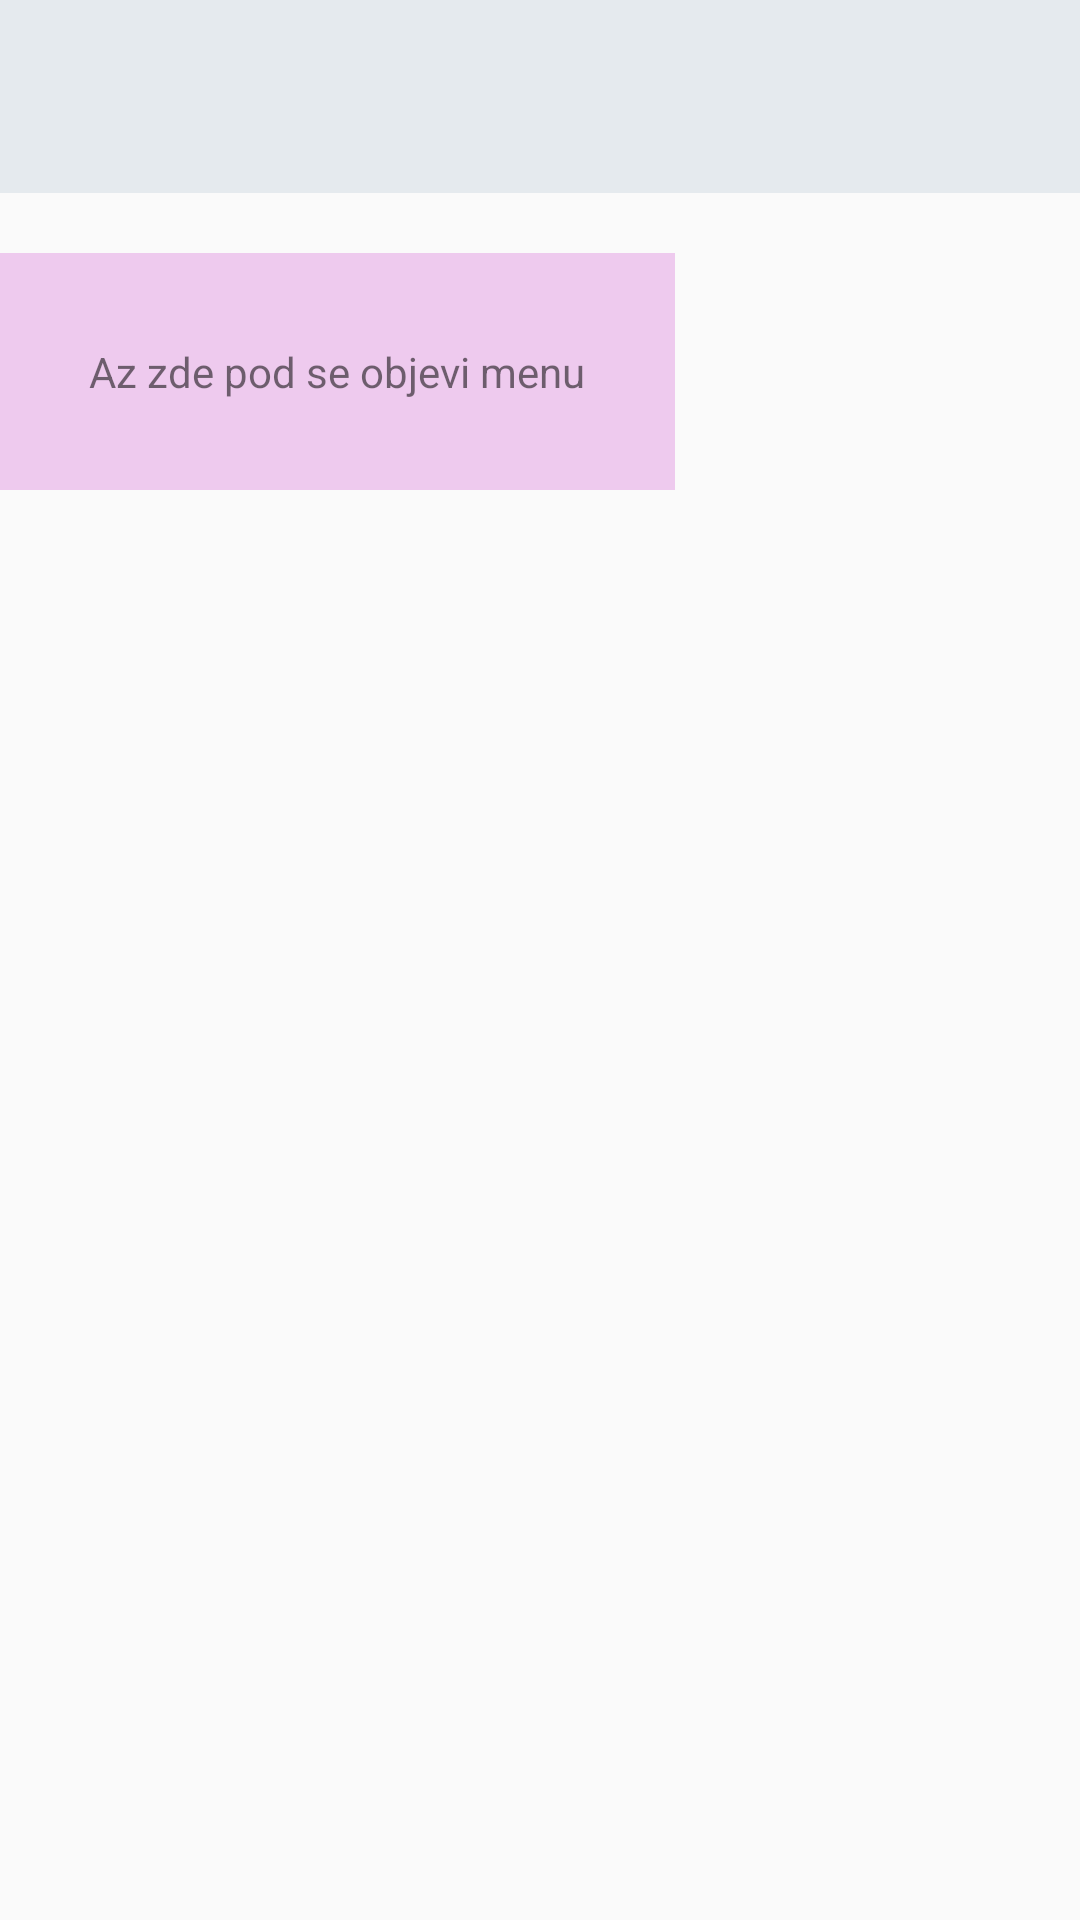

Here is an Android app screen rendered from its layout file. Give the layout XML and the strings, colors and styles it references.
<!-- AndroidManifest.xml: application theme AppTheme -->
<!-- res/layout/activity_main.xml -->
<LinearLayout xmlns:android="http://schemas.android.com/apk/res/android"
    xmlns:tools="http://schemas.android.com/tools"
    android:layout_width="match_parent"
    android:layout_height="match_parent"
    android:orientation="vertical"
    android:paddingBottom="@dimen/activity_vertical_margin"
    android:paddingLeft="@dimen/activity_horizontal_margin"
    android:paddingRight="@dimen/activity_horizontal_margin"
    android:paddingTop="@dimen/activity_vertical_margin"
    tools:context=".MainActivity">

    <AutoCompleteTextView

        android:id="@+id/autotv"
        android:layout_width="match_parent"
        android:layout_height="wrap_content"

        android:background="#44aabbcc"

        android:dropDownAnchor="@id/textView"
        android:dropDownVerticalOffset="0dp"




        android:padding="20dp"
        android:popupBackground="@drawable/border"

        />

    <TextView
        android:id="@+id/textView"
        android:layout_width="wrap_content"
        android:layout_height="wrap_content"
        android:background="#44cc45cc"
        android:padding="30dp"
        android:text="@string/hello_world"
        android:layout_marginTop="20dp" />




</LinearLayout>
<!-- resources referenced by this layout -->
<resources>
  <!-- drawable border (drawable) -->
  <?xml version="1.0" encoding="UTF-8"?>
  <shape xmlns:android="http://schemas.android.com/apk/res/android">
      <solid android:color="#FFFFFF" />
      <stroke
          android:width="15dp"
          android:color="#F76D22" />
  
  
  </shape>
  <string name="hello_world">Az zde pod se objevi menu</string>
  <style name="AppTheme" parent="Theme.AppCompat.Light.DarkActionBar">
          
  
          <item name="android:autoCompleteTextViewStyle">@style/autostyle</item>
          <item name="android:dropDownListViewStyle">@style/popupstyle</item>
  
      </style>
  <style name="autostyle" parent="android:Widget.AutoCompleteTextView">
  
  
  
      </style>
  <style name="popupstyle" parent="android:Widget.ListPopupWindow">
  
     
  
  
          <item name="android:textSize">24sp</item>
          <item name="android:divider">#F76D22</item>
          <item name="android:dividerHeight">15dp</item>
          <item name="android:padding">15dp</item>
  
  
      </style>
</resources>
